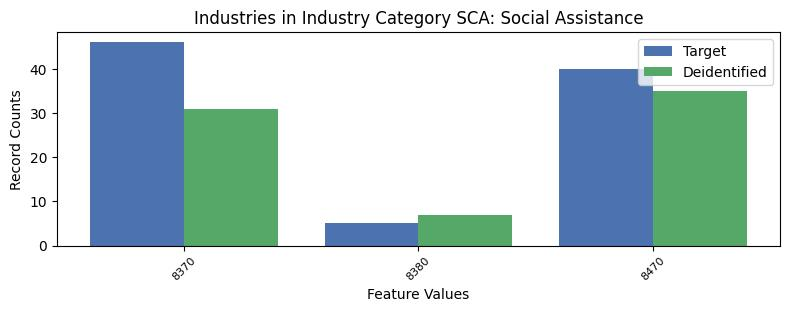

The file beside this chart, header and first rows:
, INDP, count_target, count_deidentified
1, 8370, 46, 31
2, 8380, 5, 7
0, 8470, 40, 35
